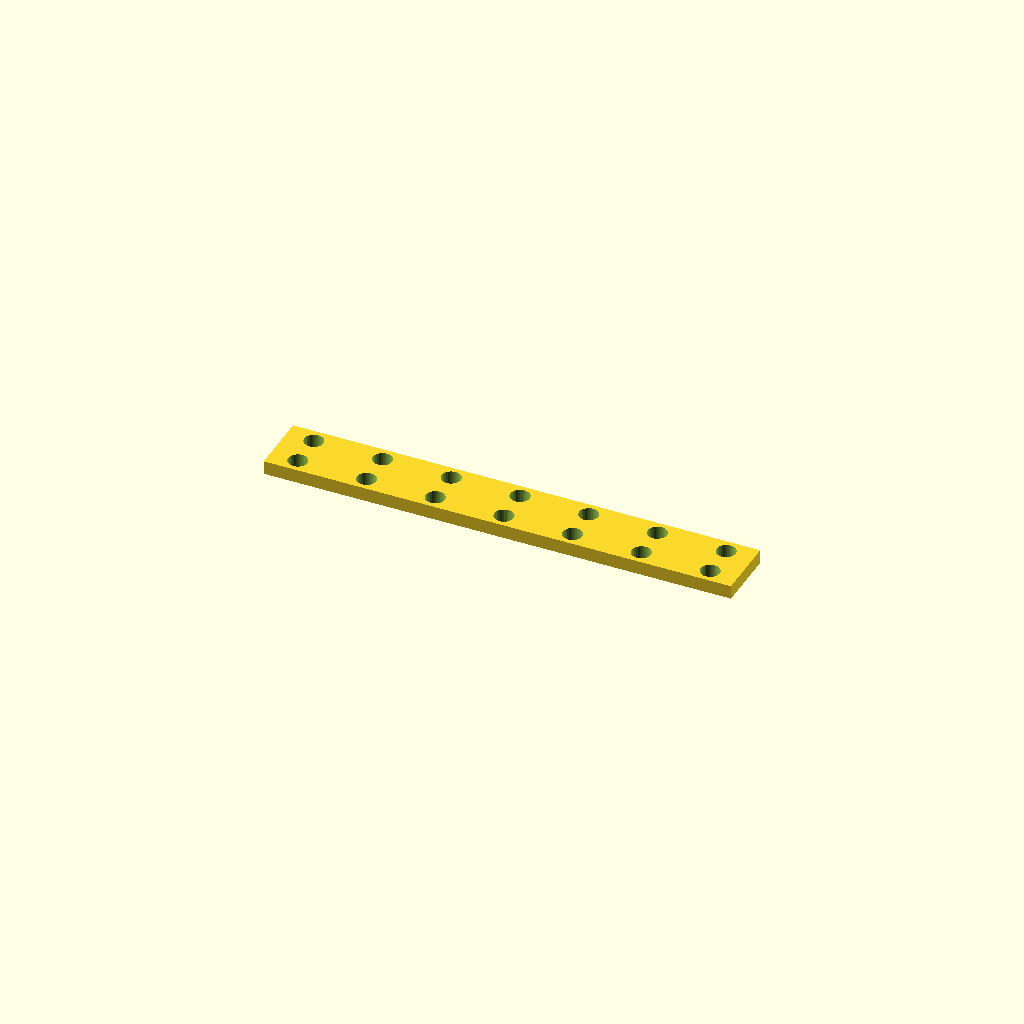
Cell 1: rendered with the file's own defaults.
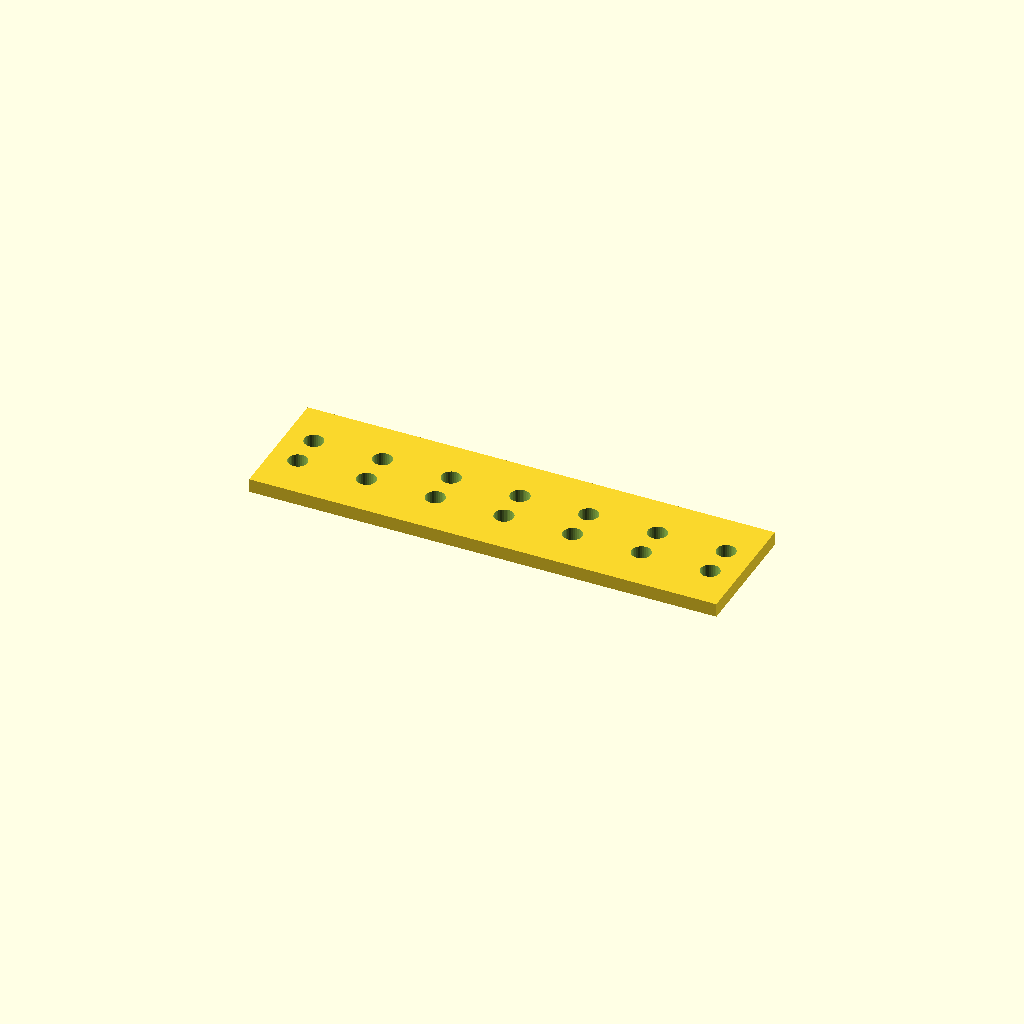
Cell 2 — bar_w set to 54.8, the other parameters unchanged.
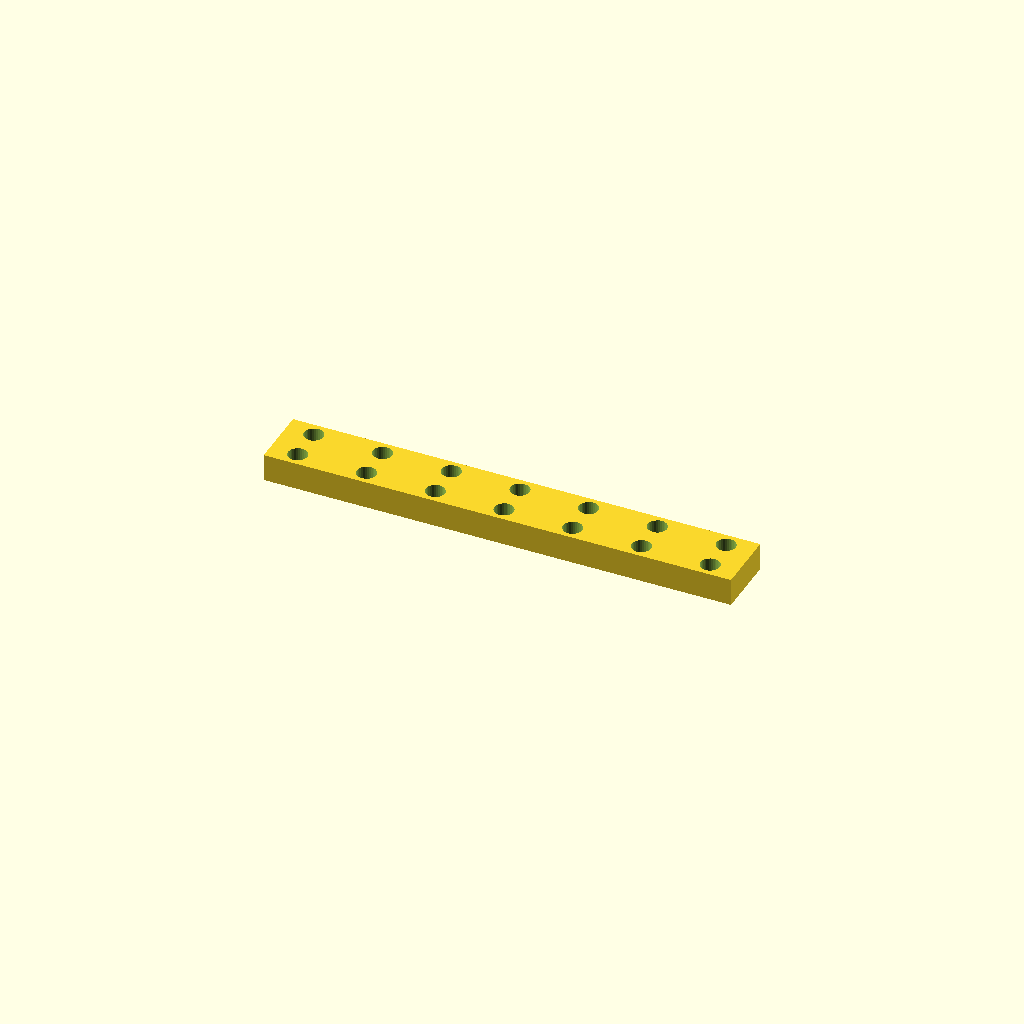
Cell 3: the same model with bar_t = 12.
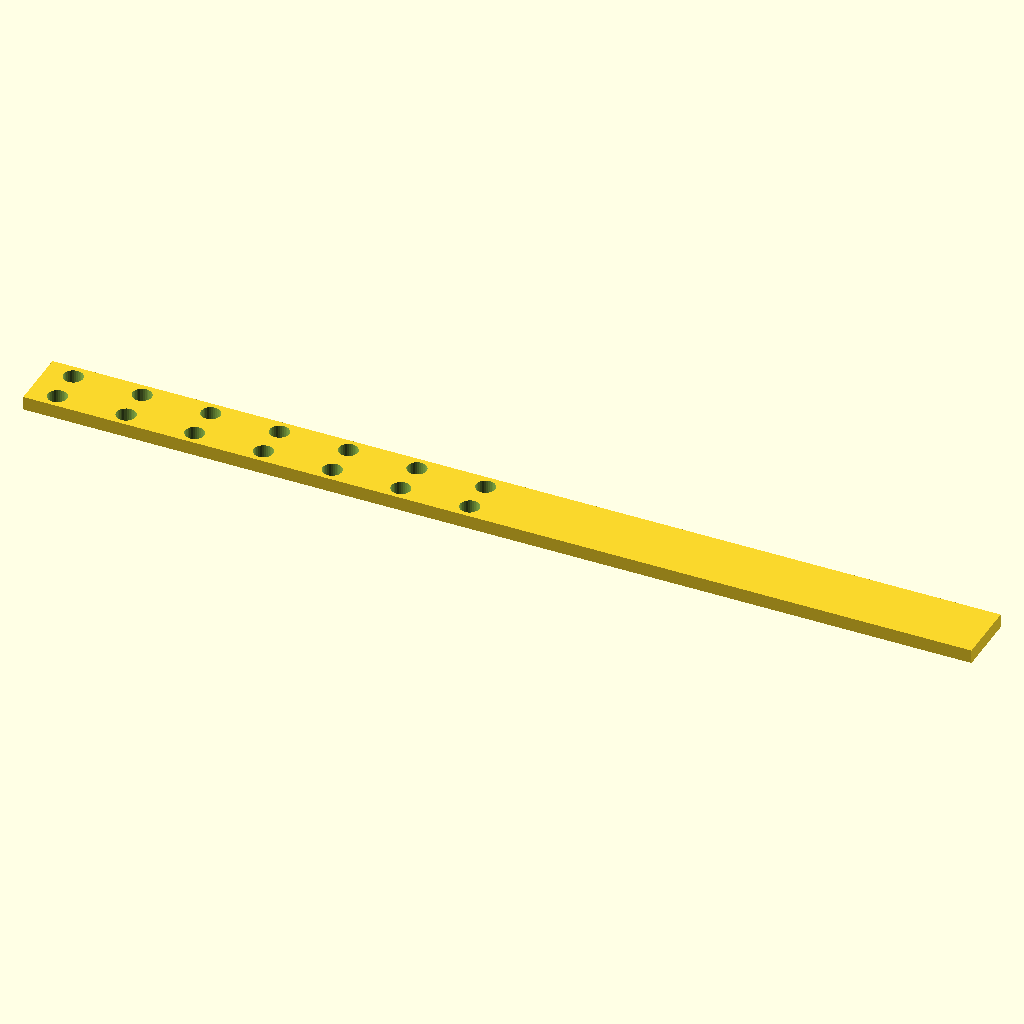
Cell 4 — holes set to 14, the other parameters unchanged.
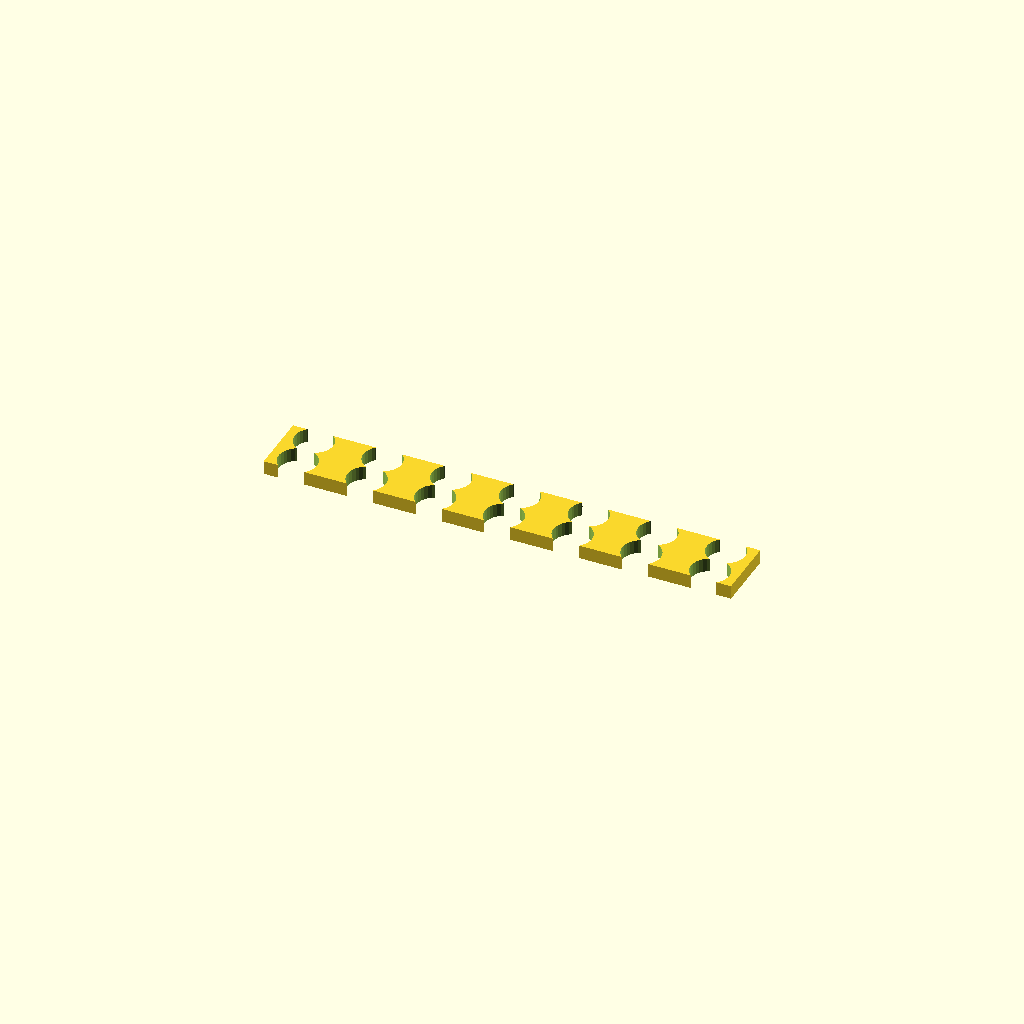
Cell 5: the same model with hole_d = 16.8.
All cells are drawn from one camera (rotation 55°, 0°, 25°, orthographic, colour scheme Cornfield), so only the parameter changes between them.
Source of the model, optional_data/data/place1/ventrows/part_0037.scad:
$fn = 32;

// ----------------------------------------------------------------------
// Hole bar, 7 x Ø8.4
// tworows layout, 12 mm edge offset
// ----------------------------------------------------------------------

// --- parameters (mm) ---
bar_w = 27.4;     // bar width (Y)
bar_t = 6;        // bar thickness (Z)
holes = 7;        // holes per row
hole_d = 8.4;     // hole diameter
edge = 12;        // offset from the bar end to the first hole
pitch = 30;       // pitch between neighbouring holes
row_offset = 15;  // distance between the two rows

// --- derived feature positions (mm) ---
span = (holes - 1) * pitch;   // = 180   distance between the end holes
bar_l = span + 2 * edge;      // = 204   overall bar length
start_x = -bar_l / 2 + edge;  // = -90   X of the first hole
feature_centers = [
  [start_x + 0 * pitch, -row_offset / 2],
  [start_x + 1 * pitch, -row_offset / 2],
  [start_x + 2 * pitch, -row_offset / 2],
  [start_x + 3 * pitch, -row_offset / 2],
  [start_x + 4 * pitch, -row_offset / 2],
  [start_x + 5 * pitch, -row_offset / 2],
  [start_x + 6 * pitch, -row_offset / 2]
];   // hole centres of the first row
row2_centers = [
  [start_x + 0 * pitch, row_offset / 2],
  [start_x + 1 * pitch, row_offset / 2],
  [start_x + 2 * pitch, row_offset / 2],
  [start_x + 3 * pitch, row_offset / 2],
  [start_x + 4 * pitch, row_offset / 2],
  [start_x + 5 * pitch, row_offset / 2],
  [start_x + 6 * pitch, row_offset / 2]
];   // hole centres of the second row

// bar with two rows of holes, both read from their own centre arrays
difference() {
  translate([-bar_l / 2, -bar_w / 2, -bar_t / 2]) cube([bar_l, bar_w, bar_t]);
  for (centre = feature_centers)
    translate([centre[0], centre[1], 0])
      cylinder(d = hole_d, h = bar_t + 2, center = true);
  for (centre = row2_centers)
    translate([centre[0], centre[1], 0])
      cylinder(d = hole_d, h = bar_t + 2, center = true);
}
Customizer parameters (derived from the source; name, type, default, range or options):
bar_w: number, default 27.4
bar_t: number, default 6
holes: number, default 7
hole_d: number, default 8.4
edge: number, default 12
pitch: number, default 30
row_offset: number, default 15
